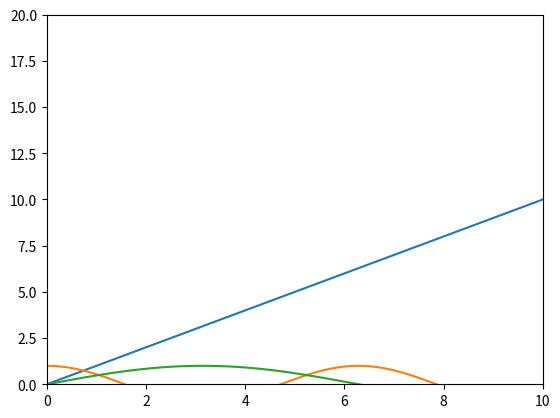

The matplotlib source for this figure:
import matplotlib.pyplot as plt
import numpy as np

# define a linear function
 
def f(x):
    return x

def g(x):
    return np.cos(x)

def h(x):
    return np.sin(x/2)

burntime = 10
maxThrust = 2000

x = np.linspace(0, burntime, 1000)

y1 = f(x)
y2 = g(x)
y3 = h(x)


fig, ax = plt.subplots()

ax.plot(x, y1)
ax.set_xlim(0, burntime)
ax.set_ylim(0,20)

ax.plot(x, y2)
ax.set_xlim(0, burntime)
ax.set_ylim(0,20)

ax.plot(x, y3)
ax.set_xlim(0, burntime)
ax.set_ylim(0,20)

plt.show()

# calculate line integral


